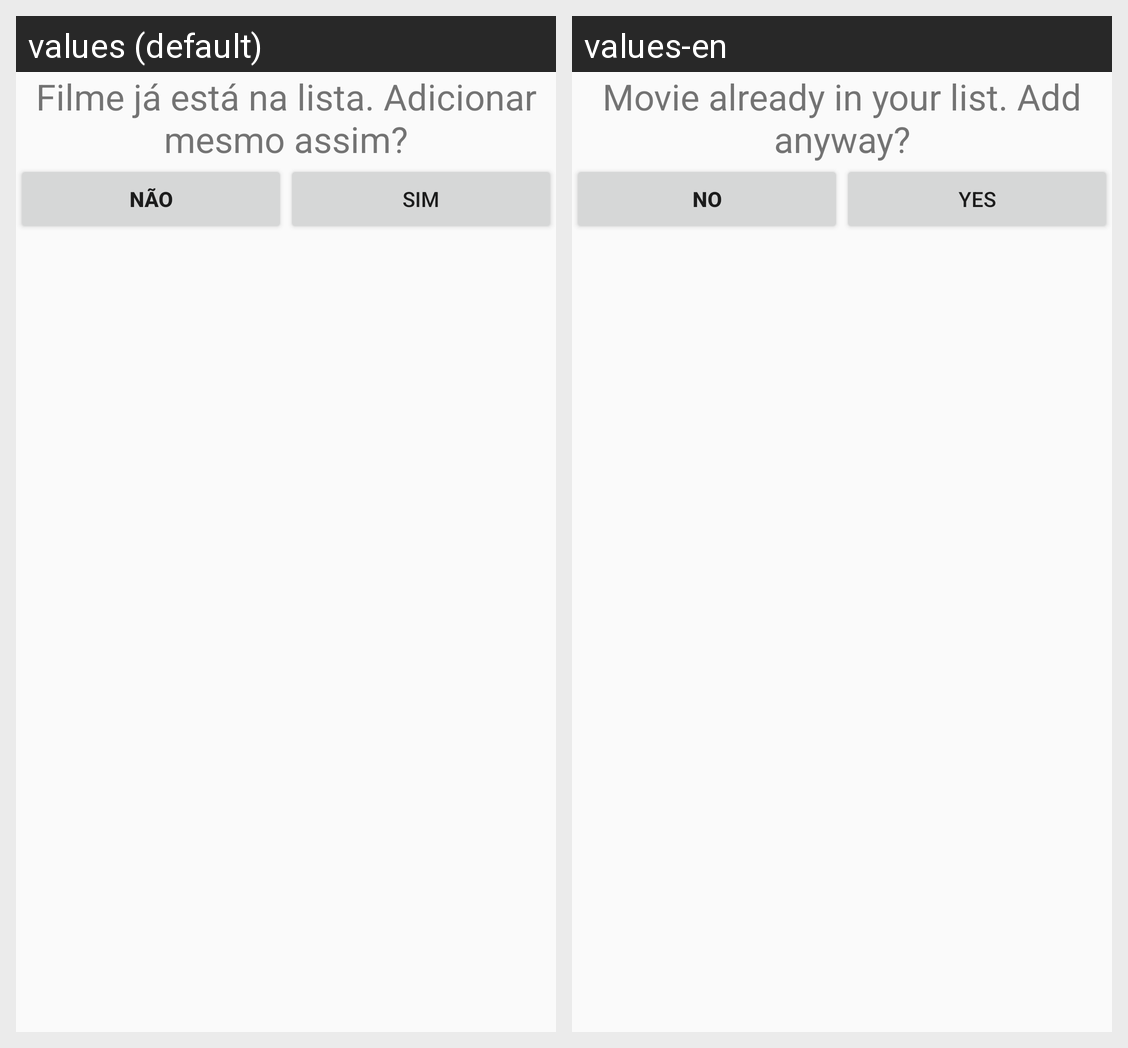

Locale-by-locale string values for the Android screen shown in this grid:
Android screen res/layout/confirm_duplicate.xml rendered under 2 locales, left to right: values (default), values-en. Device: Nexus 5 (rendered at 1080×1920; each locale shown at half size, 540×960, under a caption strip naming it); theme AppTheme.
Strings drawn on this screen, with the default value and each locale's value (text and hints the layout hard-codes, and strings that could not be matched under every locale, appear in the picture but are not listed):

warn_duplicate_movie
  values: Filme já está na lista. Adicionar mesmo assim?
  values-en: Movie already in your list. Add anyway?

action_no
  values: Não
  values-en: No

action_yes
  values: Sim
  values-en: Yes
